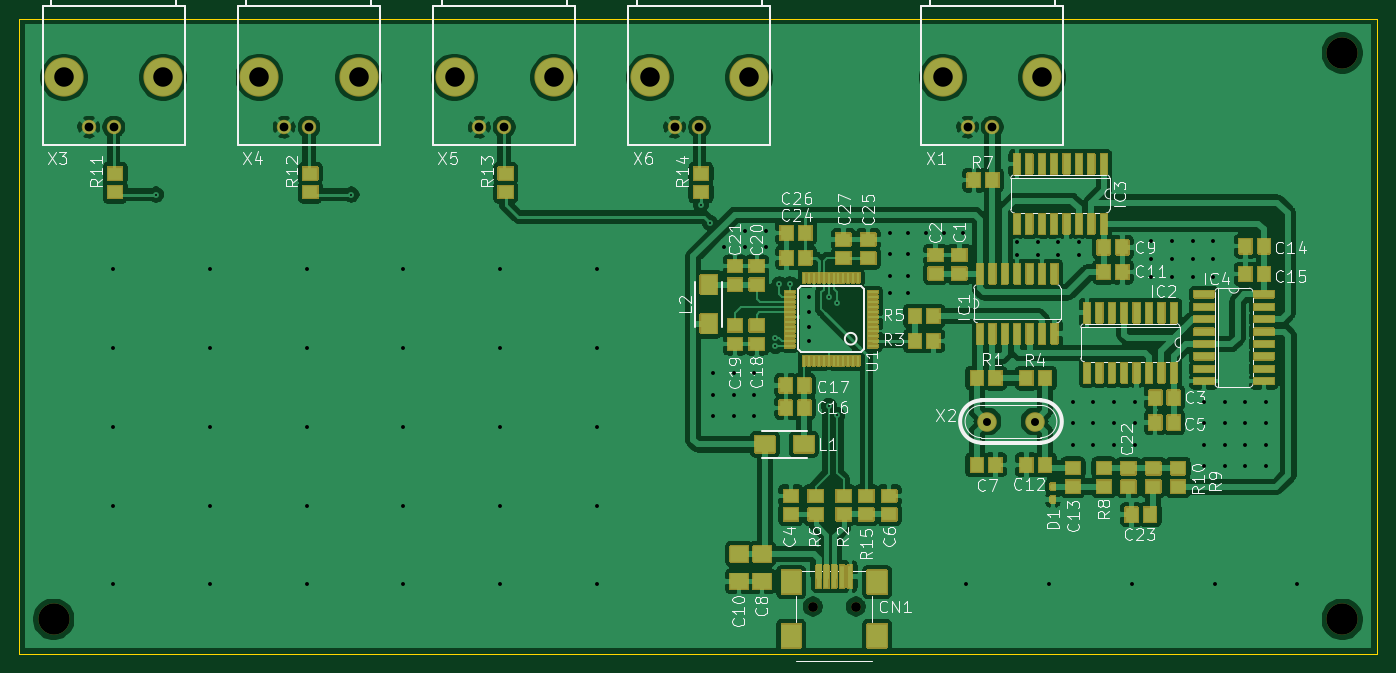
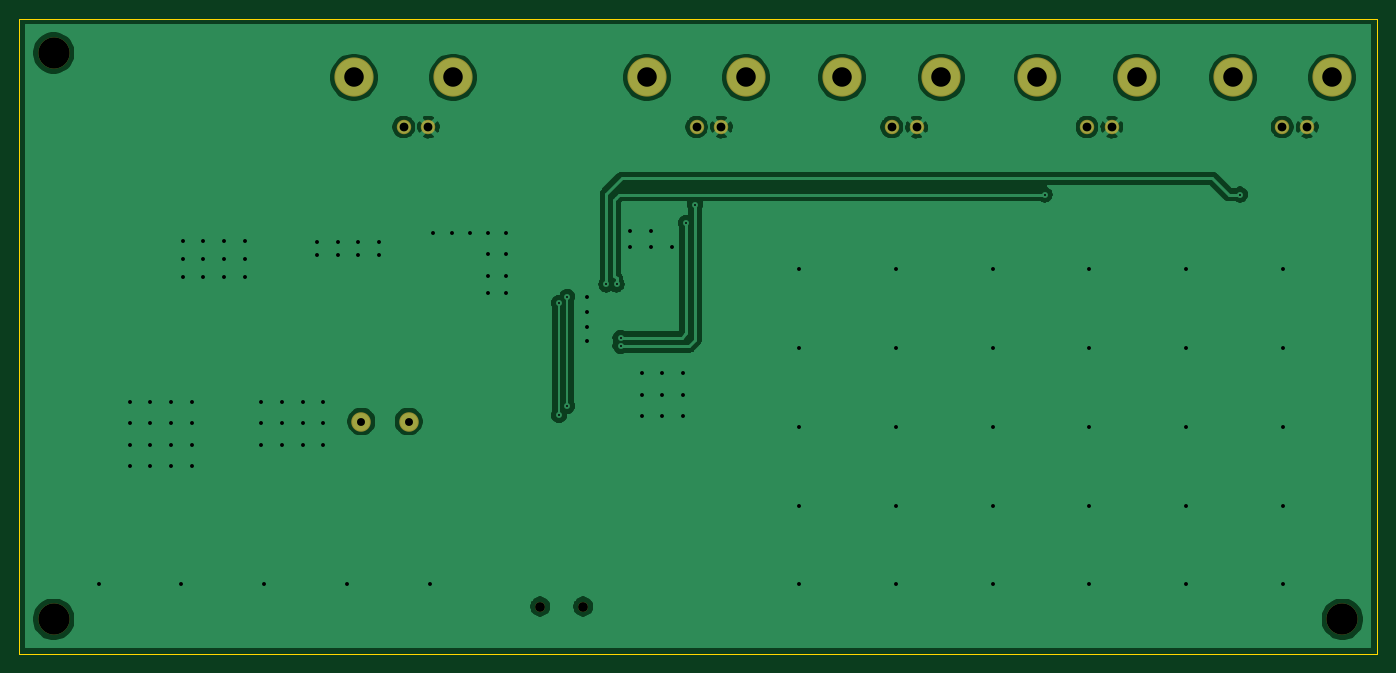
Circuit board: 11 layer files. Board 139.0 x 65.0 mm.
- bottom_mask: M17_soundcard-B_Mask.gbs (1335 bytes)
- paste: M17_soundcard-B_Paste.gbp (494 bytes)
- bottom_silk: M17_soundcard-B_SilkS.gbo (1338 bytes)
- bottom_copper: M17_soundcard-Bottom.gbl (70817 bytes)
- outline: M17_soundcard-Edge_Cuts.gm1 (730 bytes)
- top_mask: M17_soundcard-F_Mask.gts (73222 bytes)
- paste: M17_soundcard-F_Paste.gtp (6377 bytes)
- top_silk: M17_soundcard-F_SilkS.gto (124574 bytes)
- drill: M17_soundcard-NPTH.drl (374 bytes)
- drill: M17_soundcard-PTH.drl (2837 bytes)
- top_copper: M17_soundcard-Top.gtl (252791 bytes)

=== bottom_mask: M17_soundcard-B_Mask.gbs ===
G04 #@! TF.GenerationSoftware,KiCad,Pcbnew,5.1.10*
G04 #@! TF.CreationDate,2021-05-11T08:11:29+02:00*
G04 #@! TF.ProjectId,M17_soundcard,4d31375f-736f-4756-9e64-636172642e6b,rev?*
G04 #@! TF.SameCoordinates,Original*
G04 #@! TF.FileFunction,Soldermask,Bot*
G04 #@! TF.FilePolarity,Negative*
%FSLAX46Y46*%
G04 Gerber Fmt 4.6, Leading zero omitted, Abs format (unit mm)*
G04 Created by KiCad (PCBNEW 5.1.10) date 2021-05-11 08:11:29*
%MOMM*%
%LPD*%
G01*
G04 APERTURE LIST*
%ADD10C,3.200000*%
%ADD11C,1.000000*%
%ADD12C,4.013200*%
%ADD13C,1.473200*%
%ADD14C,2.003200*%
G04 APERTURE END LIST*
D10*
X82500000Y-134000000D03*
X214500000Y-134000000D03*
X214500000Y-76000000D03*
D11*
X164658600Y-132693600D03*
X160258600Y-132693600D03*
D12*
X183731100Y-78503600D03*
X173571100Y-78503600D03*
D13*
X176111100Y-83583600D03*
X178651100Y-83583600D03*
D14*
X182969100Y-113738600D03*
X178143100Y-113738600D03*
D12*
X93731100Y-78503600D03*
X83571100Y-78503600D03*
D13*
X86111100Y-83583600D03*
X88651100Y-83583600D03*
D12*
X113731100Y-78503600D03*
X103571100Y-78503600D03*
D13*
X106111100Y-83583600D03*
X108651100Y-83583600D03*
D12*
X133731100Y-78503600D03*
X123571100Y-78503600D03*
D13*
X126111100Y-83583600D03*
X128651100Y-83583600D03*
D12*
X153731100Y-78503600D03*
X143571100Y-78503600D03*
D13*
X146111100Y-83583600D03*
X148651100Y-83583600D03*
M02*

=== paste: M17_soundcard-B_Paste.gbp ===
G04 #@! TF.GenerationSoftware,KiCad,Pcbnew,5.1.10*
G04 #@! TF.CreationDate,2021-05-11T08:11:29+02:00*
G04 #@! TF.ProjectId,M17_soundcard,4d31375f-736f-4756-9e64-636172642e6b,rev?*
G04 #@! TF.SameCoordinates,Original*
G04 #@! TF.FileFunction,Paste,Bot*
G04 #@! TF.FilePolarity,Positive*
%FSLAX46Y46*%
G04 Gerber Fmt 4.6, Leading zero omitted, Abs format (unit mm)*
G04 Created by KiCad (PCBNEW 5.1.10) date 2021-05-11 08:11:29*
%MOMM*%
%LPD*%
G01*
G04 APERTURE LIST*
G04 APERTURE END LIST*
M02*

=== bottom_silk: M17_soundcard-B_SilkS.gbo ===
G04 #@! TF.GenerationSoftware,KiCad,Pcbnew,5.1.10*
G04 #@! TF.CreationDate,2021-05-11T08:11:29+02:00*
G04 #@! TF.ProjectId,M17_soundcard,4d31375f-736f-4756-9e64-636172642e6b,rev?*
G04 #@! TF.SameCoordinates,Original*
G04 #@! TF.FileFunction,Legend,Bot*
G04 #@! TF.FilePolarity,Positive*
%FSLAX46Y46*%
G04 Gerber Fmt 4.6, Leading zero omitted, Abs format (unit mm)*
G04 Created by KiCad (PCBNEW 5.1.10) date 2021-05-11 08:11:29*
%MOMM*%
%LPD*%
G01*
G04 APERTURE LIST*
%ADD10C,3.200000*%
%ADD11C,1.000000*%
%ADD12C,4.013200*%
%ADD13C,1.473200*%
%ADD14C,2.003200*%
G04 APERTURE END LIST*
%LPC*%
D10*
X82500000Y-134000000D03*
X214500000Y-134000000D03*
X214500000Y-76000000D03*
D11*
X164658600Y-132693600D03*
X160258600Y-132693600D03*
D12*
X183731100Y-78503600D03*
X173571100Y-78503600D03*
D13*
X176111100Y-83583600D03*
X178651100Y-83583600D03*
D14*
X182969100Y-113738600D03*
X178143100Y-113738600D03*
D12*
X93731100Y-78503600D03*
X83571100Y-78503600D03*
D13*
X86111100Y-83583600D03*
X88651100Y-83583600D03*
D12*
X113731100Y-78503600D03*
X103571100Y-78503600D03*
D13*
X106111100Y-83583600D03*
X108651100Y-83583600D03*
D12*
X133731100Y-78503600D03*
X123571100Y-78503600D03*
D13*
X126111100Y-83583600D03*
X128651100Y-83583600D03*
D12*
X153731100Y-78503600D03*
X143571100Y-78503600D03*
D13*
X146111100Y-83583600D03*
X148651100Y-83583600D03*
M02*

=== bottom_copper: M17_soundcard-Bottom.gbl (70817 bytes, source omitted) ===
=== outline: M17_soundcard-Edge_Cuts.gm1 ===
G04 #@! TF.GenerationSoftware,KiCad,Pcbnew,5.1.10*
G04 #@! TF.CreationDate,2021-05-11T08:11:29+02:00*
G04 #@! TF.ProjectId,M17_soundcard,4d31375f-736f-4756-9e64-636172642e6b,rev?*
G04 #@! TF.SameCoordinates,Original*
G04 #@! TF.FileFunction,Profile,NP*
%FSLAX46Y46*%
G04 Gerber Fmt 4.6, Leading zero omitted, Abs format (unit mm)*
G04 Created by KiCad (PCBNEW 5.1.10) date 2021-05-11 08:11:29*
%MOMM*%
%LPD*%
G01*
G04 APERTURE LIST*
G04 #@! TA.AperFunction,Profile*
%ADD10C,0.050000*%
G04 #@! TD*
G04 APERTURE END LIST*
D10*
X79001100Y-137503600D02*
X218001100Y-137503600D01*
X218001100Y-137503600D02*
X218001100Y-72503600D01*
X218001100Y-72503600D02*
X79001100Y-72503600D01*
X79001100Y-72503600D02*
X79001100Y-137503600D01*
M02*

=== top_mask: M17_soundcard-F_Mask.gts (73222 bytes, source omitted) ===
=== paste: M17_soundcard-F_Paste.gtp ===
G04 #@! TF.GenerationSoftware,KiCad,Pcbnew,5.1.10*
G04 #@! TF.CreationDate,2021-05-11T08:11:29+02:00*
G04 #@! TF.ProjectId,M17_soundcard,4d31375f-736f-4756-9e64-636172642e6b,rev?*
G04 #@! TF.SameCoordinates,Original*
G04 #@! TF.FileFunction,Paste,Top*
G04 #@! TF.FilePolarity,Positive*
%FSLAX46Y46*%
G04 Gerber Fmt 4.6, Leading zero omitted, Abs format (unit mm)*
G04 Created by KiCad (PCBNEW 5.1.10) date 2021-05-11 08:11:29*
%MOMM*%
%LPD*%
G01*
G04 APERTURE LIST*
%ADD10R,0.660400X2.032000*%
%ADD11R,1.300000X1.500000*%
%ADD12R,1.500000X1.300000*%
%ADD13R,1.800000X1.600000*%
%ADD14R,2.000000X2.400000*%
%ADD15R,0.500000X2.308000*%
%ADD16R,0.500000X0.700000*%
%ADD17R,2.032000X0.660400*%
%ADD18R,2.000000X1.700000*%
%ADD19R,1.700000X2.000000*%
%ADD20R,0.317500X1.016000*%
%ADD21R,1.016000X0.317500*%
G04 APERTURE END LIST*
D10*
X188341000Y-108737400D03*
X188341000Y-102590600D03*
X189611000Y-108737400D03*
X190881000Y-108737400D03*
X189611000Y-102590600D03*
X190881000Y-102590600D03*
X192151000Y-108737400D03*
X192151000Y-102590600D03*
X193421000Y-108737400D03*
X193421000Y-102590600D03*
X194691000Y-108737400D03*
X195961000Y-108737400D03*
X194691000Y-102590600D03*
X195961000Y-102590600D03*
X197231000Y-108737400D03*
X197231000Y-102590600D03*
D11*
X204563900Y-98641100D03*
X206463900Y-98641100D03*
X204563900Y-95783600D03*
X206463900Y-95783600D03*
D12*
X175260000Y-96700200D03*
X175260000Y-98600200D03*
D13*
X152717500Y-130114500D03*
X152717500Y-127314500D03*
D11*
X191955500Y-98435100D03*
X190055500Y-98435100D03*
X182146100Y-118183600D03*
X184046100Y-118183600D03*
D12*
X186906100Y-120403600D03*
X186906100Y-118503600D03*
D11*
X157491100Y-112331500D03*
X159391100Y-112331500D03*
X157491100Y-110045500D03*
X159391100Y-110045500D03*
D12*
X154521100Y-103898600D03*
X154521100Y-105798600D03*
X152298600Y-103898600D03*
X152298600Y-105798600D03*
X172847000Y-96700200D03*
X172847000Y-98600200D03*
X154521100Y-99718100D03*
X154521100Y-97818100D03*
X152298600Y-99718100D03*
X152298600Y-97818100D03*
X192585400Y-120419100D03*
X192585400Y-118519100D03*
D11*
X194805400Y-123279100D03*
X192905400Y-123279100D03*
X159483900Y-96974600D03*
X157583900Y-96974600D03*
D12*
X165935600Y-95099900D03*
X165935600Y-96999900D03*
D11*
X159483900Y-94434600D03*
X157583900Y-94434600D03*
D12*
X163395600Y-95099900D03*
X163395600Y-96999900D03*
D11*
X195331000Y-111305400D03*
X197231000Y-111305400D03*
D12*
X158013600Y-121361100D03*
X158013600Y-123261100D03*
D11*
X195331000Y-113845400D03*
X197231000Y-113845400D03*
D12*
X168084500Y-121361100D03*
X168084500Y-123261100D03*
D11*
X178966100Y-118183600D03*
X177066100Y-118183600D03*
D13*
X155067000Y-130114500D03*
X155067000Y-127314500D03*
D11*
X191955500Y-95895100D03*
X190055500Y-95895100D03*
D14*
X166858600Y-135693600D03*
X166858600Y-130193600D03*
X158058600Y-135693600D03*
D15*
X164058600Y-129629600D03*
X163258600Y-129629600D03*
X162458600Y-129629600D03*
X161658600Y-129629600D03*
X160858600Y-129629600D03*
D14*
X158058600Y-130193600D03*
D16*
X184848500Y-120403600D03*
X184848500Y-121703600D03*
D10*
X185001100Y-98600200D03*
X185001100Y-104747000D03*
X183731100Y-98600200D03*
X182461100Y-98600200D03*
X183731100Y-104747000D03*
X182461100Y-104747000D03*
X181191100Y-98600200D03*
X181191100Y-104747000D03*
X179921100Y-98600200D03*
X178651100Y-98600200D03*
X179921100Y-104747000D03*
X178651100Y-104747000D03*
X177381100Y-98600200D03*
X177381100Y-104747000D03*
X181165500Y-93497400D03*
X181165500Y-87350600D03*
X182435500Y-93497400D03*
X183705500Y-93497400D03*
X182435500Y-87350600D03*
X183705500Y-87350600D03*
X184975500Y-93497400D03*
X184975500Y-87350600D03*
X186245500Y-93497400D03*
X186245500Y-87350600D03*
X187515500Y-93497400D03*
X188785500Y-93497400D03*
X187515500Y-87350600D03*
X188785500Y-87350600D03*
X190055500Y-93497400D03*
X190055500Y-87350600D03*
D17*
X206463900Y-109611100D03*
X200317100Y-109611100D03*
X206463900Y-108341100D03*
X206463900Y-107071100D03*
X200317100Y-108341100D03*
X200317100Y-107071100D03*
X206463900Y-105801100D03*
X200317100Y-105801100D03*
X206463900Y-104531100D03*
X200317100Y-104531100D03*
X206463900Y-103261100D03*
X206463900Y-101991100D03*
X200317100Y-103261100D03*
X200317100Y-101991100D03*
X206463900Y-100721100D03*
X200317100Y-100721100D03*
D18*
X155353000Y-116078000D03*
X159353000Y-116078000D03*
D19*
X149606000Y-103718100D03*
X149606000Y-99718100D03*
D11*
X178966100Y-109293600D03*
X177066100Y-109293600D03*
D12*
X195125400Y-120419100D03*
X195125400Y-118519100D03*
X88801100Y-88341100D03*
X88801100Y-90241100D03*
X108798600Y-88341100D03*
X108798600Y-90241100D03*
X128803600Y-88341100D03*
X128803600Y-90241100D03*
X148806100Y-88341100D03*
X148806100Y-90241100D03*
X165735000Y-123261100D03*
X165735000Y-121361100D03*
X163411100Y-121361100D03*
X163411100Y-123261100D03*
D11*
X172616100Y-105483600D03*
X170716100Y-105483600D03*
X182146100Y-109293600D03*
X184046100Y-109293600D03*
X172616100Y-102943600D03*
X170716100Y-102943600D03*
D12*
X160553600Y-121361100D03*
X160553600Y-123261100D03*
D11*
X178648600Y-89021100D03*
X176748600Y-89021100D03*
D12*
X190081100Y-120403600D03*
X190081100Y-118503600D03*
X197665400Y-120419100D03*
X197665400Y-118519100D03*
D20*
X164891100Y-107511100D03*
X164391100Y-107511100D03*
X163891100Y-107511100D03*
X163391100Y-107511100D03*
X162891100Y-107511100D03*
X162391100Y-107511100D03*
X161891100Y-107511100D03*
X161391100Y-107511100D03*
X160891100Y-107511100D03*
X160391100Y-107511100D03*
X159891100Y-107511100D03*
X159391100Y-107511100D03*
D21*
X157891100Y-106011100D03*
X157891100Y-105511100D03*
X157891100Y-105011100D03*
X157891100Y-104511100D03*
X157891100Y-104011100D03*
X157891100Y-103511100D03*
X157891100Y-103011100D03*
X157891100Y-102511100D03*
X157891100Y-102011100D03*
X157891100Y-101511100D03*
X157891100Y-101011100D03*
X157891100Y-100511100D03*
D20*
X159391100Y-99011100D03*
X159891100Y-99011100D03*
X160391100Y-99011100D03*
X160891100Y-99011100D03*
X161391100Y-99011100D03*
X161891100Y-99011100D03*
X162391100Y-99011100D03*
X162891100Y-99011100D03*
X163391100Y-99011100D03*
X163891100Y-99011100D03*
X164391100Y-99011100D03*
X164891100Y-99011100D03*
D21*
X166391100Y-100511100D03*
X166391100Y-101011100D03*
X166391100Y-101511100D03*
X166391100Y-102011100D03*
X166391100Y-102511100D03*
X166391100Y-103011100D03*
X166391100Y-103511100D03*
X166391100Y-104011100D03*
X166391100Y-104511100D03*
X166391100Y-105011100D03*
X166391100Y-105511100D03*
X166391100Y-106011100D03*
M02*

=== top_silk: M17_soundcard-F_SilkS.gto (124574 bytes, source omitted) ===
=== drill: M17_soundcard-NPTH.drl ===
M48
; DRILL file {KiCad 5.1.10} date Tue May 11 08:12:20 2021
; FORMAT={-:-/ absolute / metric / decimal}
; #@! TF.CreationDate,2021-05-11T08:12:20+02:00
; #@! TF.GenerationSoftware,Kicad,Pcbnew,5.1.10
; #@! TF.FileFunction,NonPlated,1,2,NPTH
FMAT,2
METRIC
T1C1.000
T2C3.200
%
G90
G05
T1
X160.259Y-132.694
X164.659Y-132.694
T2
X82.5Y-134.0
X214.5Y-76.0
X214.5Y-134.0
T0
M30

=== drill: M17_soundcard-PTH.drl ===
M48
; DRILL file {KiCad 5.1.10} date Tue May 11 08:12:20 2021
; FORMAT={-:-/ absolute / metric / decimal}
; #@! TF.CreationDate,2021-05-11T08:12:20+02:00
; #@! TF.GenerationSoftware,Kicad,Pcbnew,5.1.10
; #@! TF.FileFunction,Plated,1,2,PTH
FMAT,2
METRIC
T1C0.200
T2C0.400
T3C0.813
T4C0.900
T5C2.000
%
G90
G05
T1
X93.001Y-90.504
X113.001Y-90.504
X148.806Y-91.514
X149.733Y-93.408
X156.426Y-105.156
X156.426Y-106.011
X156.845Y-99.695
X157.891Y-99.695
X161.891Y-100.965
X161.891Y-112.151
X162.75Y-101.6
X162.75Y-113.093
T2
X88.553Y-98.108
X88.553Y-106.188
X88.553Y-114.268
X88.553Y-122.349
X88.553Y-130.429
X98.48Y-98.108
X98.48Y-106.188
X98.48Y-114.268
X98.48Y-122.349
X98.48Y-130.429
X108.406Y-98.108
X108.406Y-106.188
X108.406Y-114.268
X108.406Y-122.349
X108.406Y-130.429
X118.333Y-98.108
X118.333Y-106.188
X118.333Y-114.268
X118.333Y-122.349
X118.333Y-130.429
X128.26Y-98.108
X128.26Y-106.188
X128.26Y-114.268
X128.26Y-122.349
X128.26Y-130.429
X138.187Y-98.108
X138.187Y-106.188
X138.187Y-114.268
X138.187Y-122.349
X138.187Y-130.429
X150.05Y-108.815
X150.05Y-111.009
X150.05Y-113.204
X151.194Y-95.875
X152.167Y-108.815
X152.167Y-111.009
X152.167Y-113.204
X153.31Y-94.181
X153.31Y-95.875
X154.284Y-108.815
X154.284Y-111.009
X154.284Y-113.204
X155.427Y-94.181
X155.427Y-95.875
X159.893Y-101.028
X159.893Y-102.531
X159.893Y-104.034
X159.893Y-105.537
X168.151Y-94.469
X168.151Y-96.595
X168.151Y-98.79
X168.151Y-100.562
X170.016Y-94.469
X170.016Y-96.595
X170.016Y-98.79
X170.016Y-100.562
X171.881Y-94.469
X173.746Y-94.469
X175.611Y-94.469
X175.945Y-130.429
X181.165Y-95.404
X181.165Y-96.694
X183.282Y-95.404
X183.282Y-96.694
X184.431Y-130.429
X185.399Y-95.404
X185.399Y-96.694
X186.88Y-111.736
X186.88Y-113.93
X186.88Y-116.125
X187.516Y-95.404
X187.516Y-96.694
X188.997Y-111.736
X188.997Y-113.93
X188.997Y-116.125
X191.114Y-111.736
X191.114Y-113.93
X191.114Y-116.125
X192.917Y-130.429
X193.23Y-111.736
X193.23Y-113.93
X193.23Y-116.125
X194.945Y-95.249
X194.945Y-97.097
X194.945Y-98.944
X197.062Y-95.249
X197.062Y-97.097
X197.062Y-98.944
X199.178Y-95.249
X199.178Y-97.097
X199.178Y-98.944
X200.343Y-111.736
X200.343Y-113.93
X200.343Y-116.125
X200.343Y-118.32
X201.295Y-95.249
X201.295Y-97.097
X201.295Y-98.944
X201.404Y-130.429
X202.459Y-111.736
X202.459Y-113.93
X202.459Y-116.125
X202.459Y-118.32
X204.576Y-111.736
X204.576Y-113.93
X204.576Y-116.125
X204.576Y-118.32
X206.692Y-111.736
X206.692Y-113.93
X206.692Y-116.125
X206.692Y-118.32
X209.89Y-130.429
T3
X178.143Y-113.739
X182.969Y-113.739
T4
X86.111Y-83.584
X88.651Y-83.584
X106.111Y-83.584
X108.651Y-83.584
X126.111Y-83.584
X128.651Y-83.584
X146.111Y-83.584
X148.651Y-83.584
X176.111Y-83.584
X178.651Y-83.584
T5
X83.571Y-78.504
X93.731Y-78.504
X103.571Y-78.504
X113.731Y-78.504
X123.571Y-78.504
X133.731Y-78.504
X143.571Y-78.504
X153.731Y-78.504
X173.571Y-78.504
X183.731Y-78.504
T0
M30

=== top_copper: M17_soundcard-Top.gtl (252791 bytes, source omitted) ===
